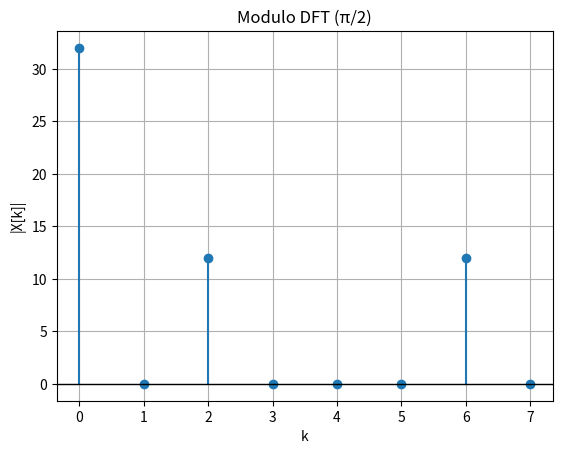
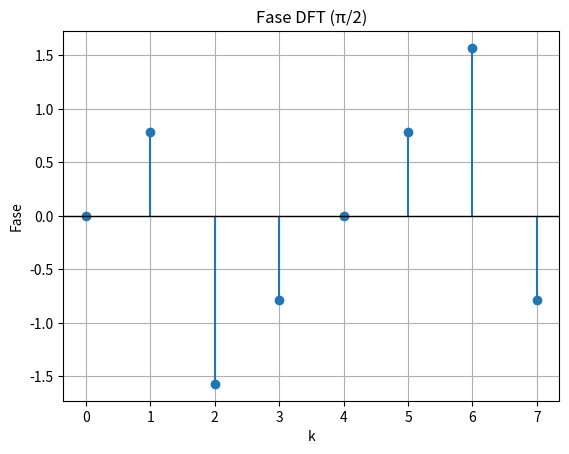
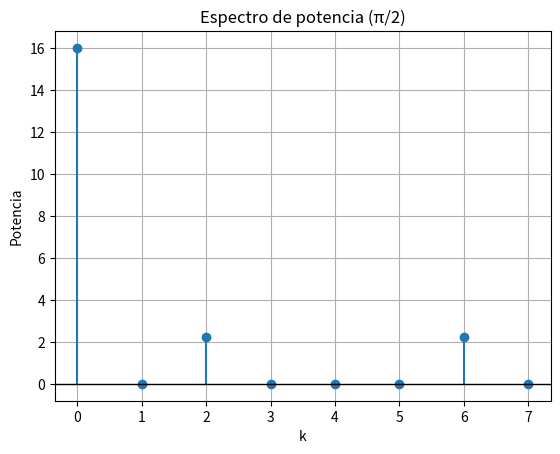
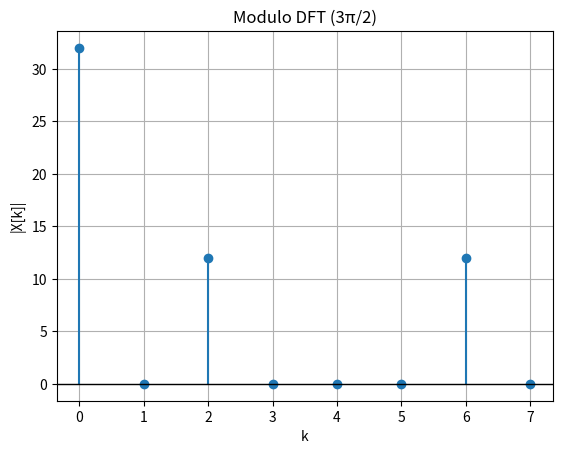
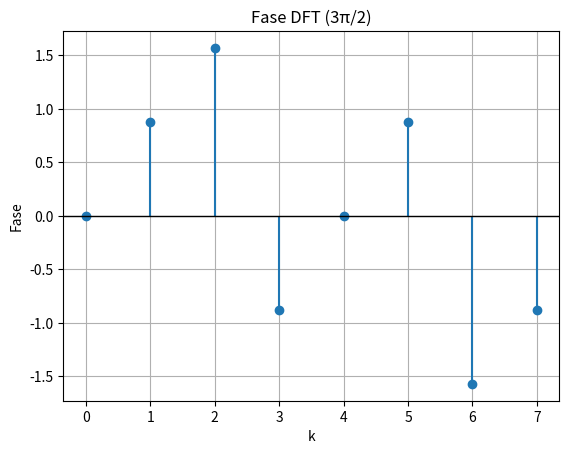
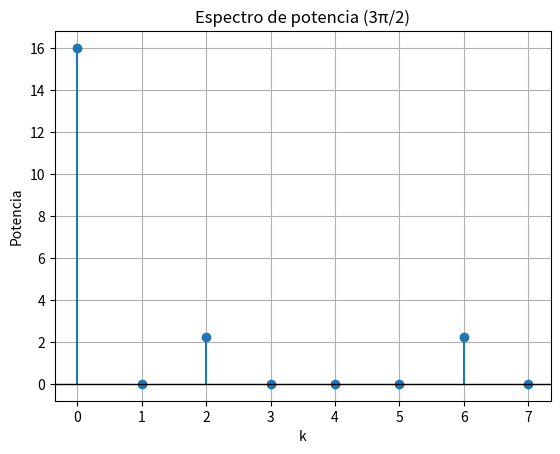

Source code (Python) for these figures, in order:
# -*- coding: utf-8 -*-
"""
Created on Fri Apr  3 19:12:48 2026

@author: gueva
"""

import numpy as np
import matplotlib.pyplot as plt

#dft
N = 8
n = np.arange(N)
x1 = 4 + 3 * np.sin(np.pi/2 * n)
X1 = np.fft.fft(x1)
X1_mod = np.abs(X1)
X1_ph = np.angle(X1)

#grafiquitos
plt.figure()
plt.stem(n, X1_mod, basefmt=" ")
plt.axhline(0, color='black', linewidth=1)
plt.title("Modulo DFT (π/2)")
plt.xlabel("k")
plt.ylabel("|X[k]|")
plt.grid()
plt.show()

plt.figure()
plt.stem(n, X1_ph, basefmt=" ")
plt.axhline(0, color='black', linewidth=1)
plt.title("Fase DFT (π/2)")
plt.xlabel("k")
plt.ylabel("Fase")
plt.grid()
plt.show()

#potencia espectral
Potencia1 = (X1_mod**2) / (N**2)

plt.figure()
plt.stem(n, Potencia1, basefmt=" ")
plt.axhline(0, color='black', linewidth=1)
plt.title("Espectro de potencia (π/2)")
plt.xlabel("k")
plt.ylabel("Potencia")
plt.grid()
plt.show()

#%% probamos con otra frec
x2 = 4 + 3 * np.sin(3 * np.pi/2 * n)
X2 = np.fft.fft(x2)
X2_mod = np.abs(X2)
X2_ph = np.angle(X2)

plt.figure()
plt.stem(n, X2_mod, basefmt=" ")
plt.axhline(0, color='black', linewidth=1)
plt.title("Modulo DFT (3π/2)")
plt.xlabel("k")
plt.ylabel("|X[k]|")
plt.grid()
plt.show()

plt.figure()
plt.stem(n, X2_ph, basefmt=" ")
plt.axhline(0, color='black', linewidth=1)
plt.title("Fase DFT (3π/2)")
plt.xlabel("k")
plt.ylabel("Fase")
plt.grid()
plt.show()

#potencia espectral
Potencia2 = (X2_mod**2) / (N**2)

plt.figure()
plt.stem(n, Potencia2, basefmt=" ")
plt.axhline(0, color='black', linewidth=1)
plt.title("Espectro de potencia (3π/2)")
plt.xlabel("k")
plt.ylabel("Potencia")
plt.grid()
plt.show()
